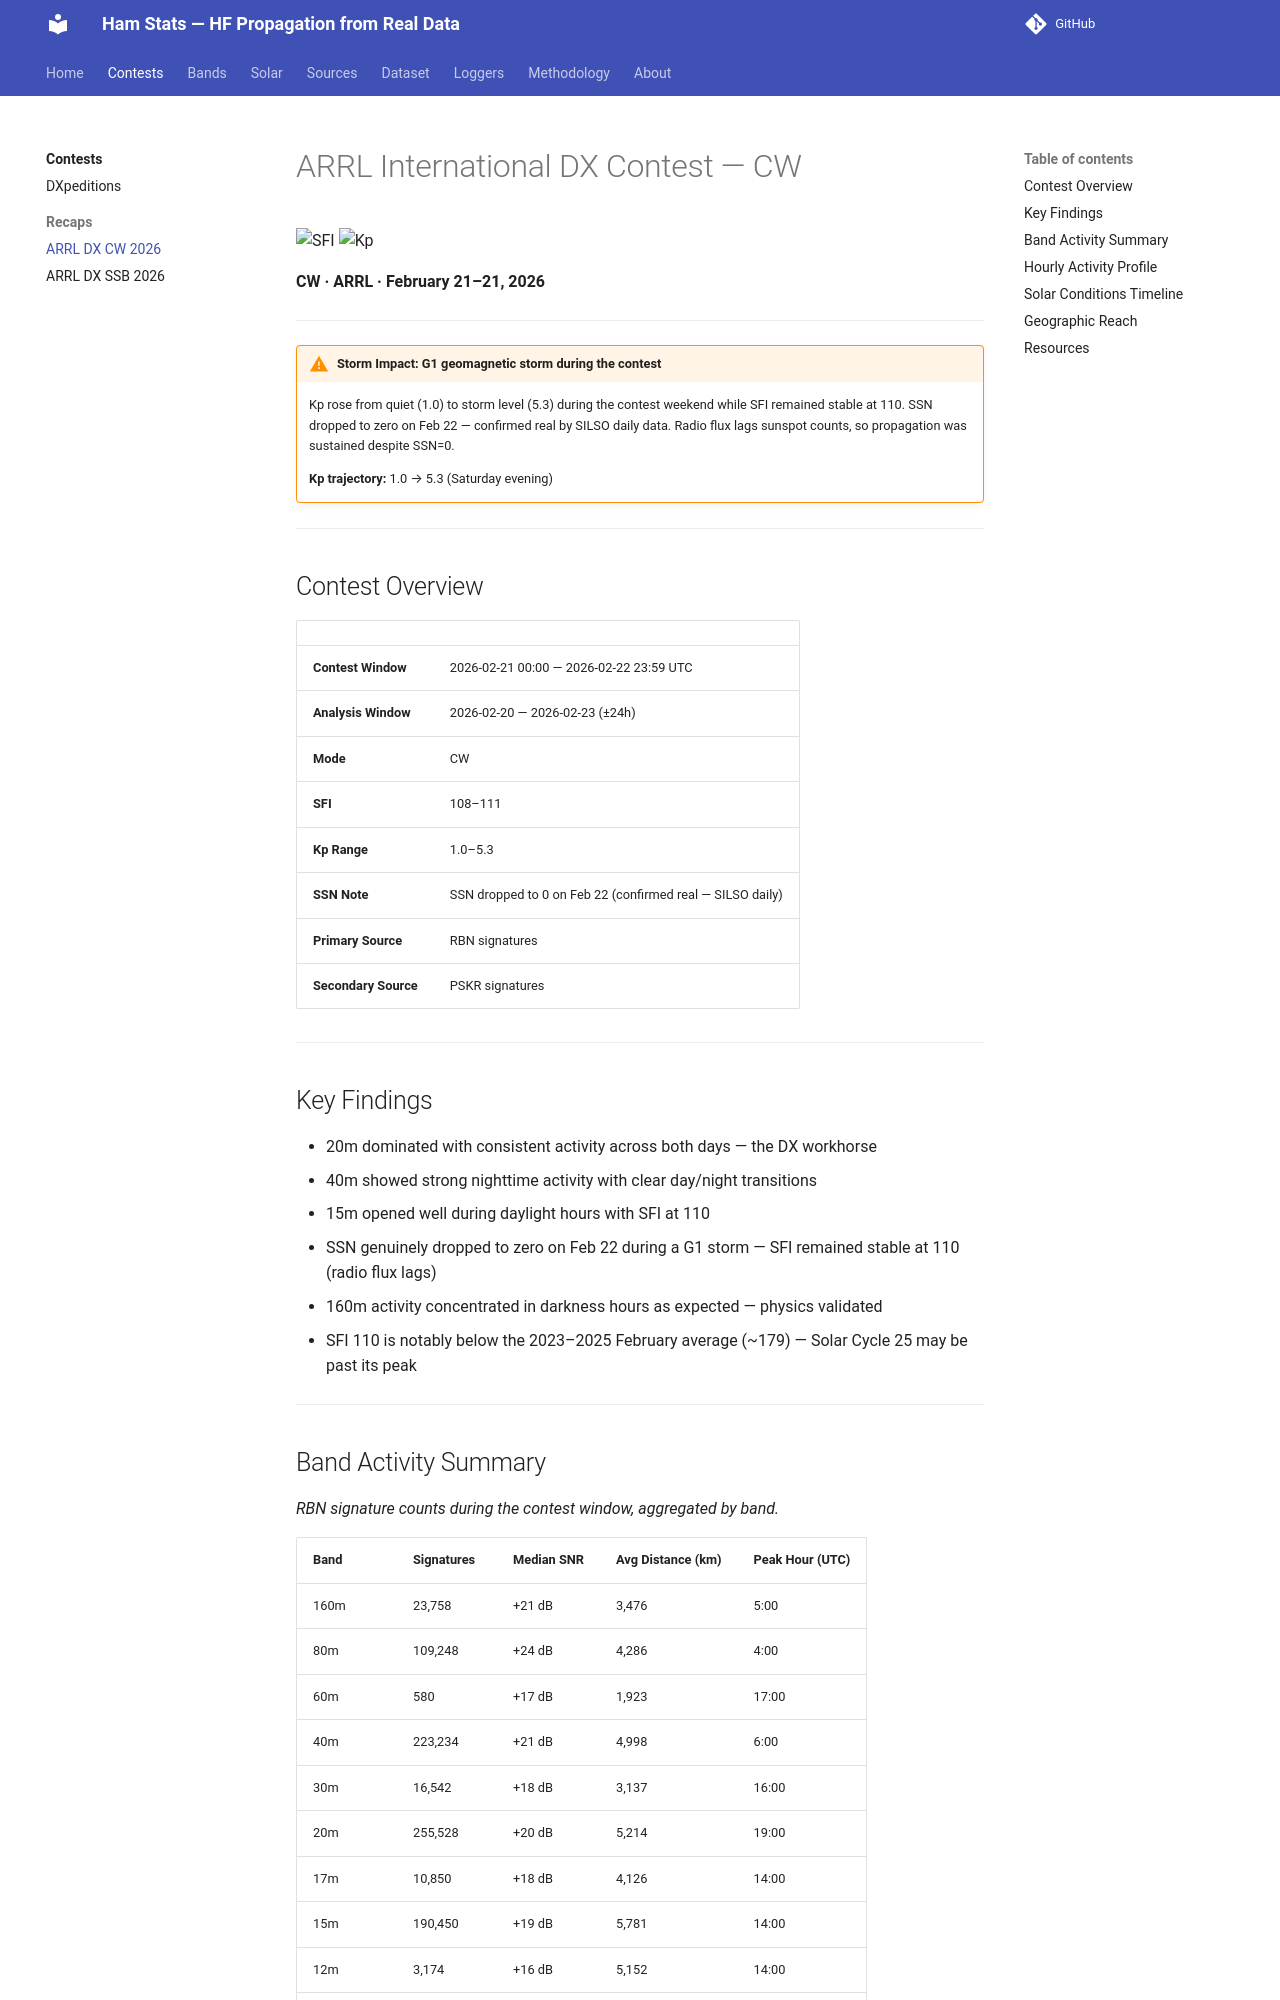

repository: IONIS-AI/ionis-hamstats · page: contests/arrl-dx-cw-2026/index.html · generator: mkdocs

# ARRL International DX Contest — CW

![SFI](https://img.shields.io/badge/SFI_91-Moderate-ffea00?style=flat-square)
![Kp](https://img.shields.io/badge/Kp_3.33-Unsettled-ffea00?style=flat-square)

**CW · ARRL · February 21–21, 2026**

---

!!! warning "Storm Impact: G1 geomagnetic storm during the contest"
    Kp rose from quiet (1.0) to storm level (5.3) during the contest weekend while SFI remained stable at 110. SSN dropped to zero on Feb 22 — confirmed real by SILSO daily data. Radio flux lags sunspot counts, so propagation was sustained despite SSN=0.


    **Kp trajectory:** 1.0 → 5.3 (Saturday evening)

---

## Contest Overview

| | |
|---|---|
| **Contest Window** | 2026-02-21 00:00 — 2026-02-22 23:59 UTC |
| **Analysis Window** | 2026-02-20 — 2026-02-23 (±24h) |
| **Mode** | CW |
| **SFI** | 108–111 |
| **Kp Range** | 1.0–5.3 |
| **SSN Note** | SSN dropped to 0 on Feb 22 (confirmed real — SILSO daily) |
| **Primary Source** | RBN signatures |
| **Secondary Source** | PSKR signatures |

---

## Key Findings

- 20m dominated with consistent activity across both days — the DX workhorse
- 40m showed strong nighttime activity with clear day/night transitions
- 15m opened well during daylight hours with SFI at 110
- SSN genuinely dropped to zero on Feb 22 during a G1 storm — SFI remained stable at 110 (radio flux lags)
- 160m activity concentrated in darkness hours as expected — physics validated
- SFI 110 is notably below the 2023–2025 February average (~179) — Solar Cycle 25 may be past its peak

---

## Band Activity Summary

*RBN signature counts during the contest window, aggregated by band.*

| Band | Signatures | Median SNR | Avg Distance (km) | Peak Hour (UTC) |
|------|-----------|------------|-------------------|----------------|
| 160m | 23,758 | +21 dB | 3,476 | 5:00 |
| 80m | 109,248 | +24 dB | 4,286 | 4:00 |
| 60m | 580 | +17 dB | 1,923 | 17:00 |
| 40m | 223,234 | +21 dB | 4,998 | 6:00 |
| 30m | 16,542 | +18 dB | 3,137 | 16:00 |
| 20m | 255,528 | +20 dB | 5,214 | 19:00 |
| 17m | 10,850 | +18 dB | 4,126 | 14:00 |
| 15m | 190,450 | +19 dB | 5,781 | 14:00 |
| 12m | 3,174 | +16 dB | 5,152 | 14:00 |
| 10m | 75,983 | +17 dB | 6,118 | 15:00 |

---
